Run: headless pygame with SDL's dummy video driver; simulated clock (each Clock.tick advances the game by its frame time, no real sleeping); random seed 0; keys injected as events and as key.get_pressed() state; no mouse input.
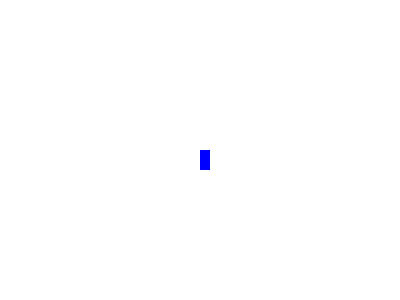
Frame 1 of 4 · flips 1–60 · no input
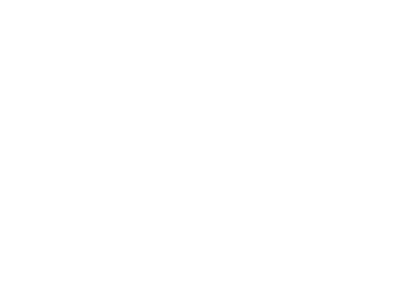
Frame 2 of 4 · flips 61–180 · tapped SPACE, RETURN · held RIGHT (→), D
Frame 3 of 4 · flips 181–300 · held DOWN (↓), S · screen unchanged from frame 2, image omitted
Frame 4 of 4 · flips 301–420 · held LEFT (←), A, UP (↑), W · screen same as frame 1, image omitted

The pygame program that drew these frames:

# Connecting the PyGame library
import pygame

# Initializing PyGame
pygame.init()
# Game window: size, position
W = 400
H = 300

screen = pygame.display.set_mode((W, H))
# Give window title
pygame.display.set_caption("Valerijs")

WHITE = (255, 255, 255)  # Screen color
BLUE = (0, 0, 255)
GREEN = (0, 255, 0)
RED = (255, 0, 0)

FPS = 60
fpsClock = pygame.time.Clock()  # frame rate in the main loop of the Game

x = W // 2
y = H // 2
speed = 5

# flLeft = flRight = flUp = flDown = False
# Game loop
done = False  # Flag to exit the game loop
while not done:
    fpsClock.tick(FPS)  # frame rate
    # Tracking event: "close window"
    for event in pygame.event.get():  # Referring to the event queue
        if event.type == pygame.QUIT:  # Checking the event pygame.QUIT
            done = True
        # elif event.type == pygame.KEYDOWN:
        #    if event.key == pygame.K_LEFT:
        #        flLeft = True
        #    if event.key == pygame.K_RIGHT:
        #        flRight = True
        #    if event.key == pygame.K_UP:
        #        flUp = True
        #    elif event.key == pygame.K_DOWN:
        #        flDown = True
        # elif event.type == pygame.KEYUP:
        #    if event.key in [pygame.K_LEFT, pygame.K_RIGHT, pygame.K_UP, pygame.K_DOWN]:
        #        flLeft = ftRight = flUp = flDown = False

    # if flLeft:
    #    x -= speed
    # elif flRight:
        #x += speed
    #if flUp:
        #y -= speed
    #elif flDown:
        #y += speed
    # drawing

    # essy write code we change pygame.key to pygame.key.get_pressed()
    keys = pygame.key.get_pressed()

    if keys[pygame.K_LEFT]:
        x -= speed
    if keys[pygame.K_RIGHT]:
        x += speed
    if keys[pygame.K_UP]:
        y -= speed
    if keys[pygame.K_DOWN]:
        y += speed

    screen.fill(WHITE)  # background color white
    pygame.draw.rect(screen, BLUE, (x, y, 10, 20))  # drawing a rectangular (screen, COLOR, (x, y, wight, height))
    pygame.display.update()  # flip == update, but update more flexible
